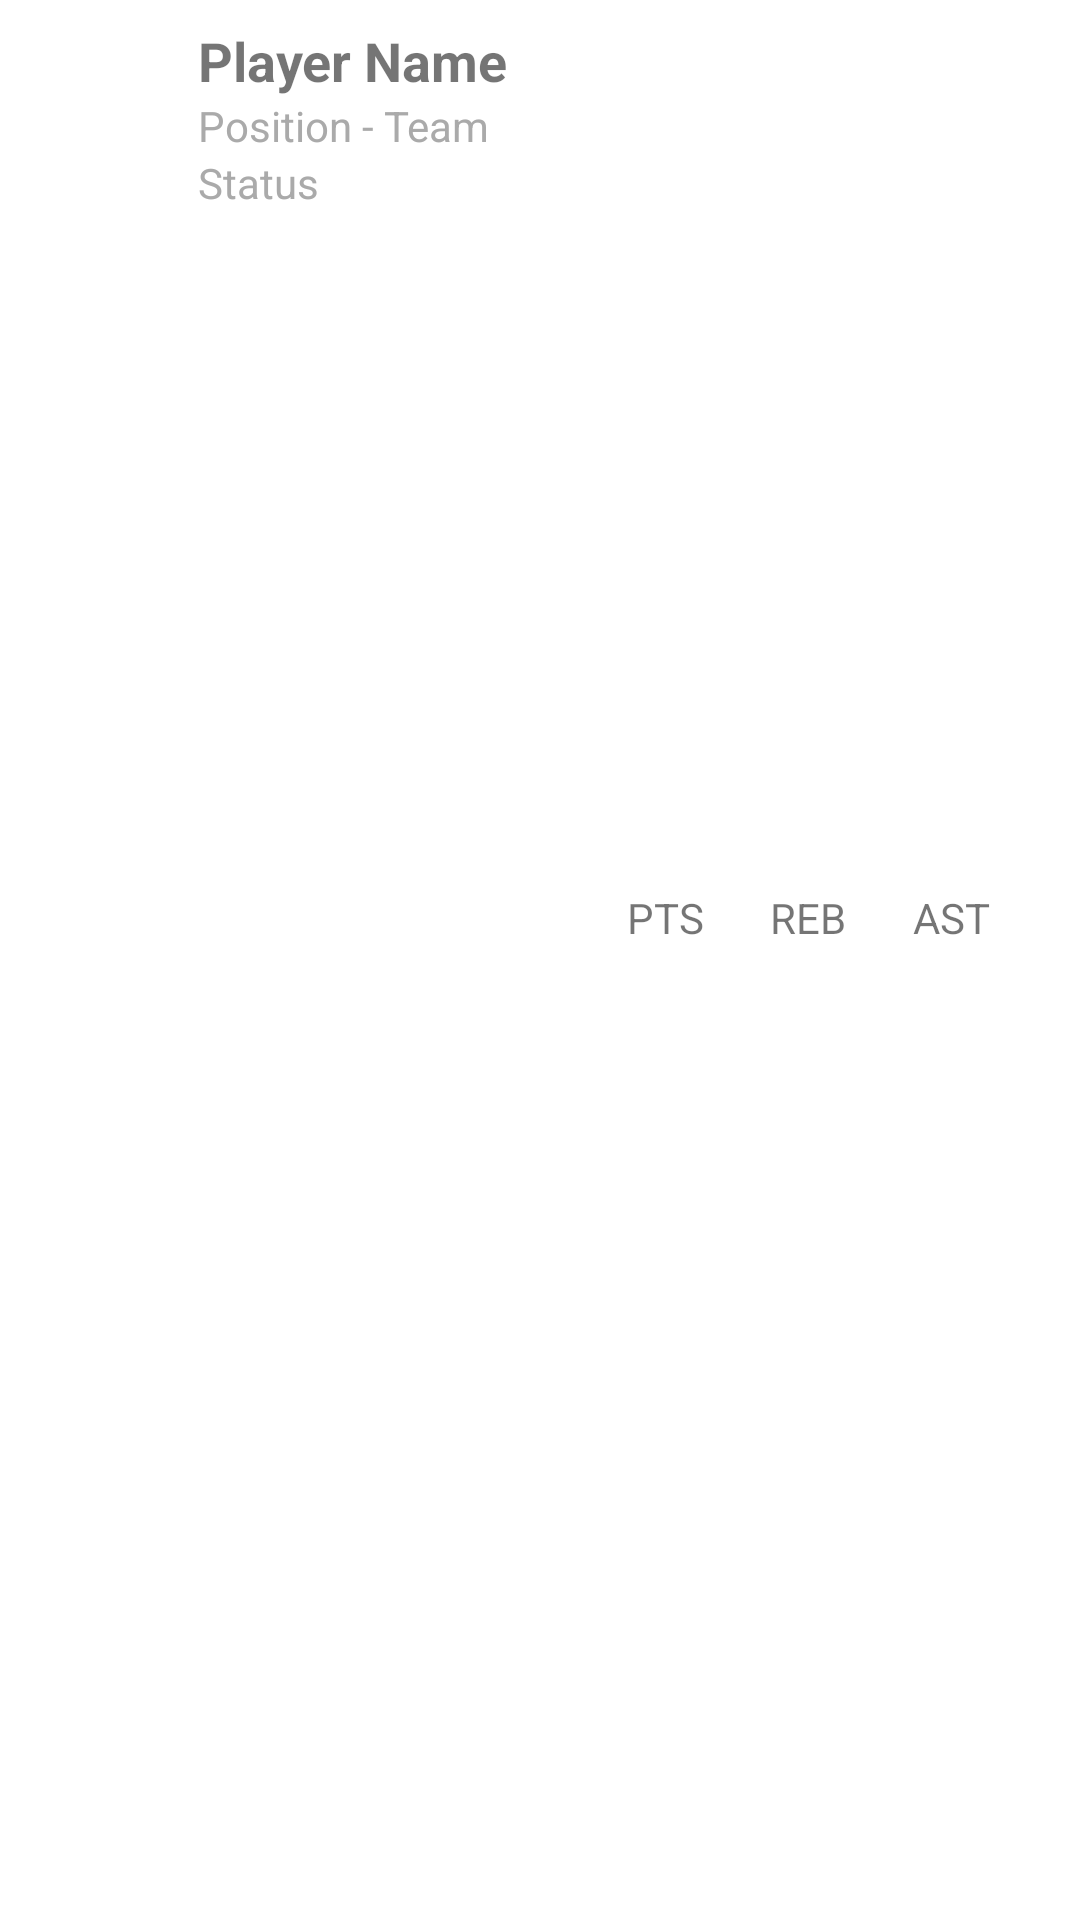

Layout XML and referenced resources for this Android screen:
<!-- AndroidManifest.xml: application theme Theme.Fantasy_Basketball -->
<!-- res/layout/player_list_item.xml -->
<?xml version="1.0" encoding="utf-8"?>
<LinearLayout
    xmlns:android="http://schemas.android.com/apk/res/android"
    android:layout_width="match_parent"
    android:layout_height="wrap_content"
    android:orientation="horizontal"
    android:padding="8dp">

    <ImageView
        android:id="@+id/playerImage"
        android:layout_width="50dp"
        android:layout_height="50dp"
        android:scaleType="centerCrop"
        android:layout_marginEnd="8dp" />

    <LinearLayout
        android:layout_width="wrap_content"
        android:layout_height="wrap_content"
        android:orientation="vertical">

        <TextView
            android:id="@+id/playerName"
            android:layout_width="143dp"
            android:layout_height="wrap_content"
            android:text="Player Name"
            android:textSize="18sp"
            android:textStyle="bold" />

        <TextView
            android:id="@+id/playerPositionTeam"
            android:layout_width="wrap_content"
            android:layout_height="wrap_content"
            android:text="Position - Team"
            android:textSize="14sp"
            android:textColor="@android:color/darker_gray" />

        <TextView
            android:id="@+id/playerStatus"
            android:layout_width="wrap_content"
            android:layout_height="wrap_content"
            android:text="Status"
            android:textSize="14sp"
            android:textColor="@android:color/darker_gray" />

    </LinearLayout>


    <TextView
        android:id="@+id/playerPoints"
        android:layout_width="0dp"
        android:layout_weight="1"
        android:layout_gravity="center"
        android:layout_height="47dp"
        android:text="PTS" />


    <TextView
        android:id="@+id/playerReb"
        android:layout_width="0dp"
        android:layout_weight="1"
        android:layout_gravity="center"
        android:layout_height="47dp"
        android:text="REB" />


    <TextView
        android:id="@+id/playerAst"
        android:layout_width="0dp"
        android:layout_weight="1"
        android:layout_gravity="center"
        android:layout_height="47dp"
        android:text="AST" />

</LinearLayout>
<!-- resources referenced by this layout -->
<resources>
  <style name="Theme.Fantasy_Basketball" parent="Theme.MaterialComponents.DayNight.NoActionBar" />
</resources>
